Image classification data set "images" (cstorm125/choco-raisin on GitHub). Class labels (2): chocolate chip, raisin.

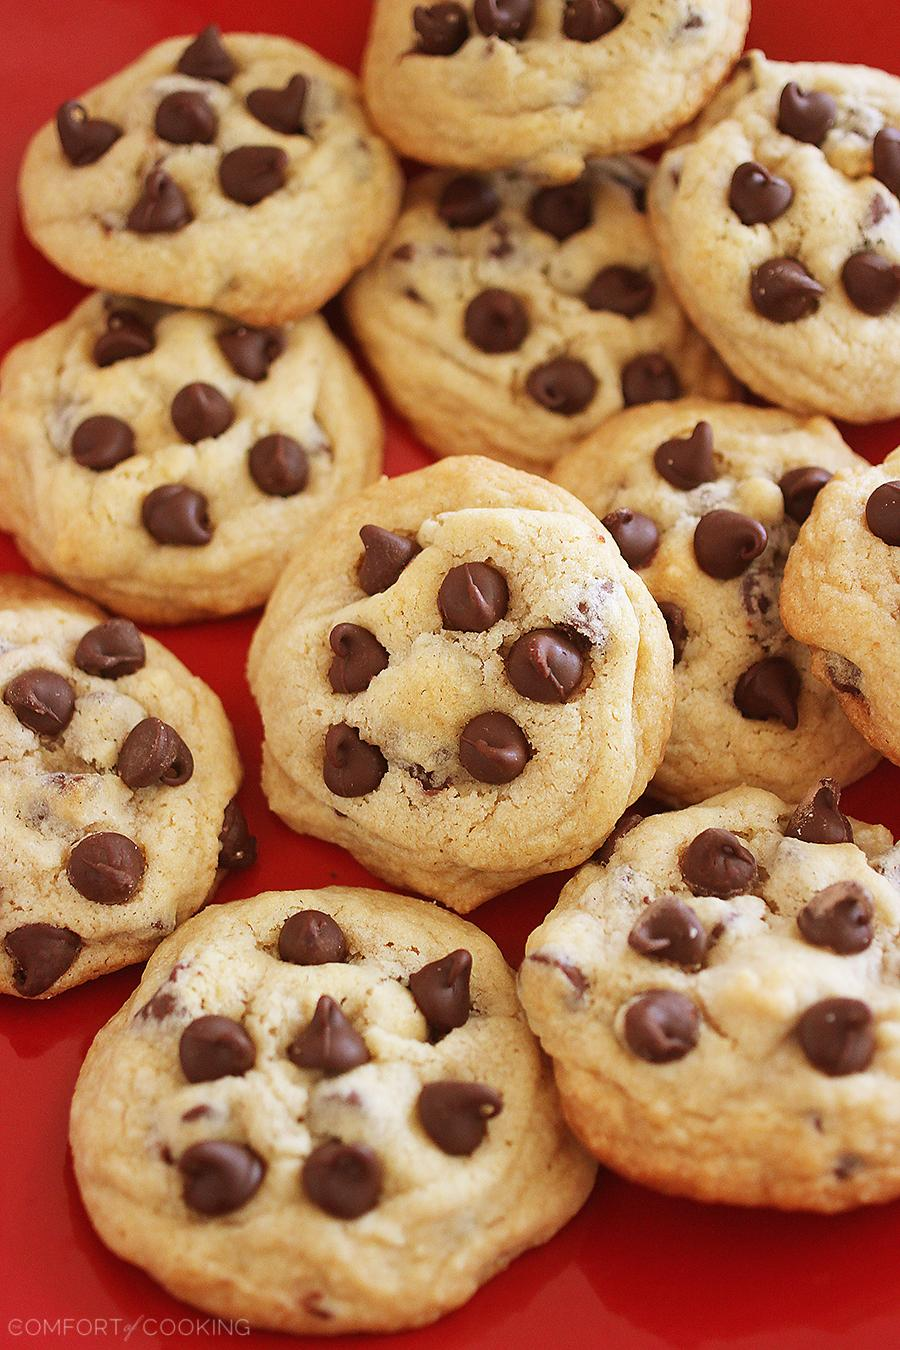
Label: chocolate chip

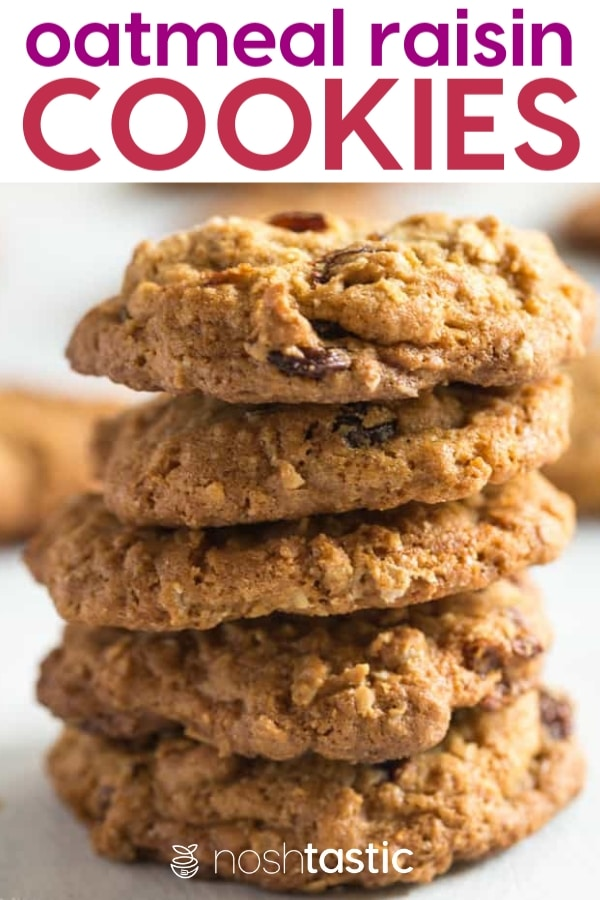
Label: raisin

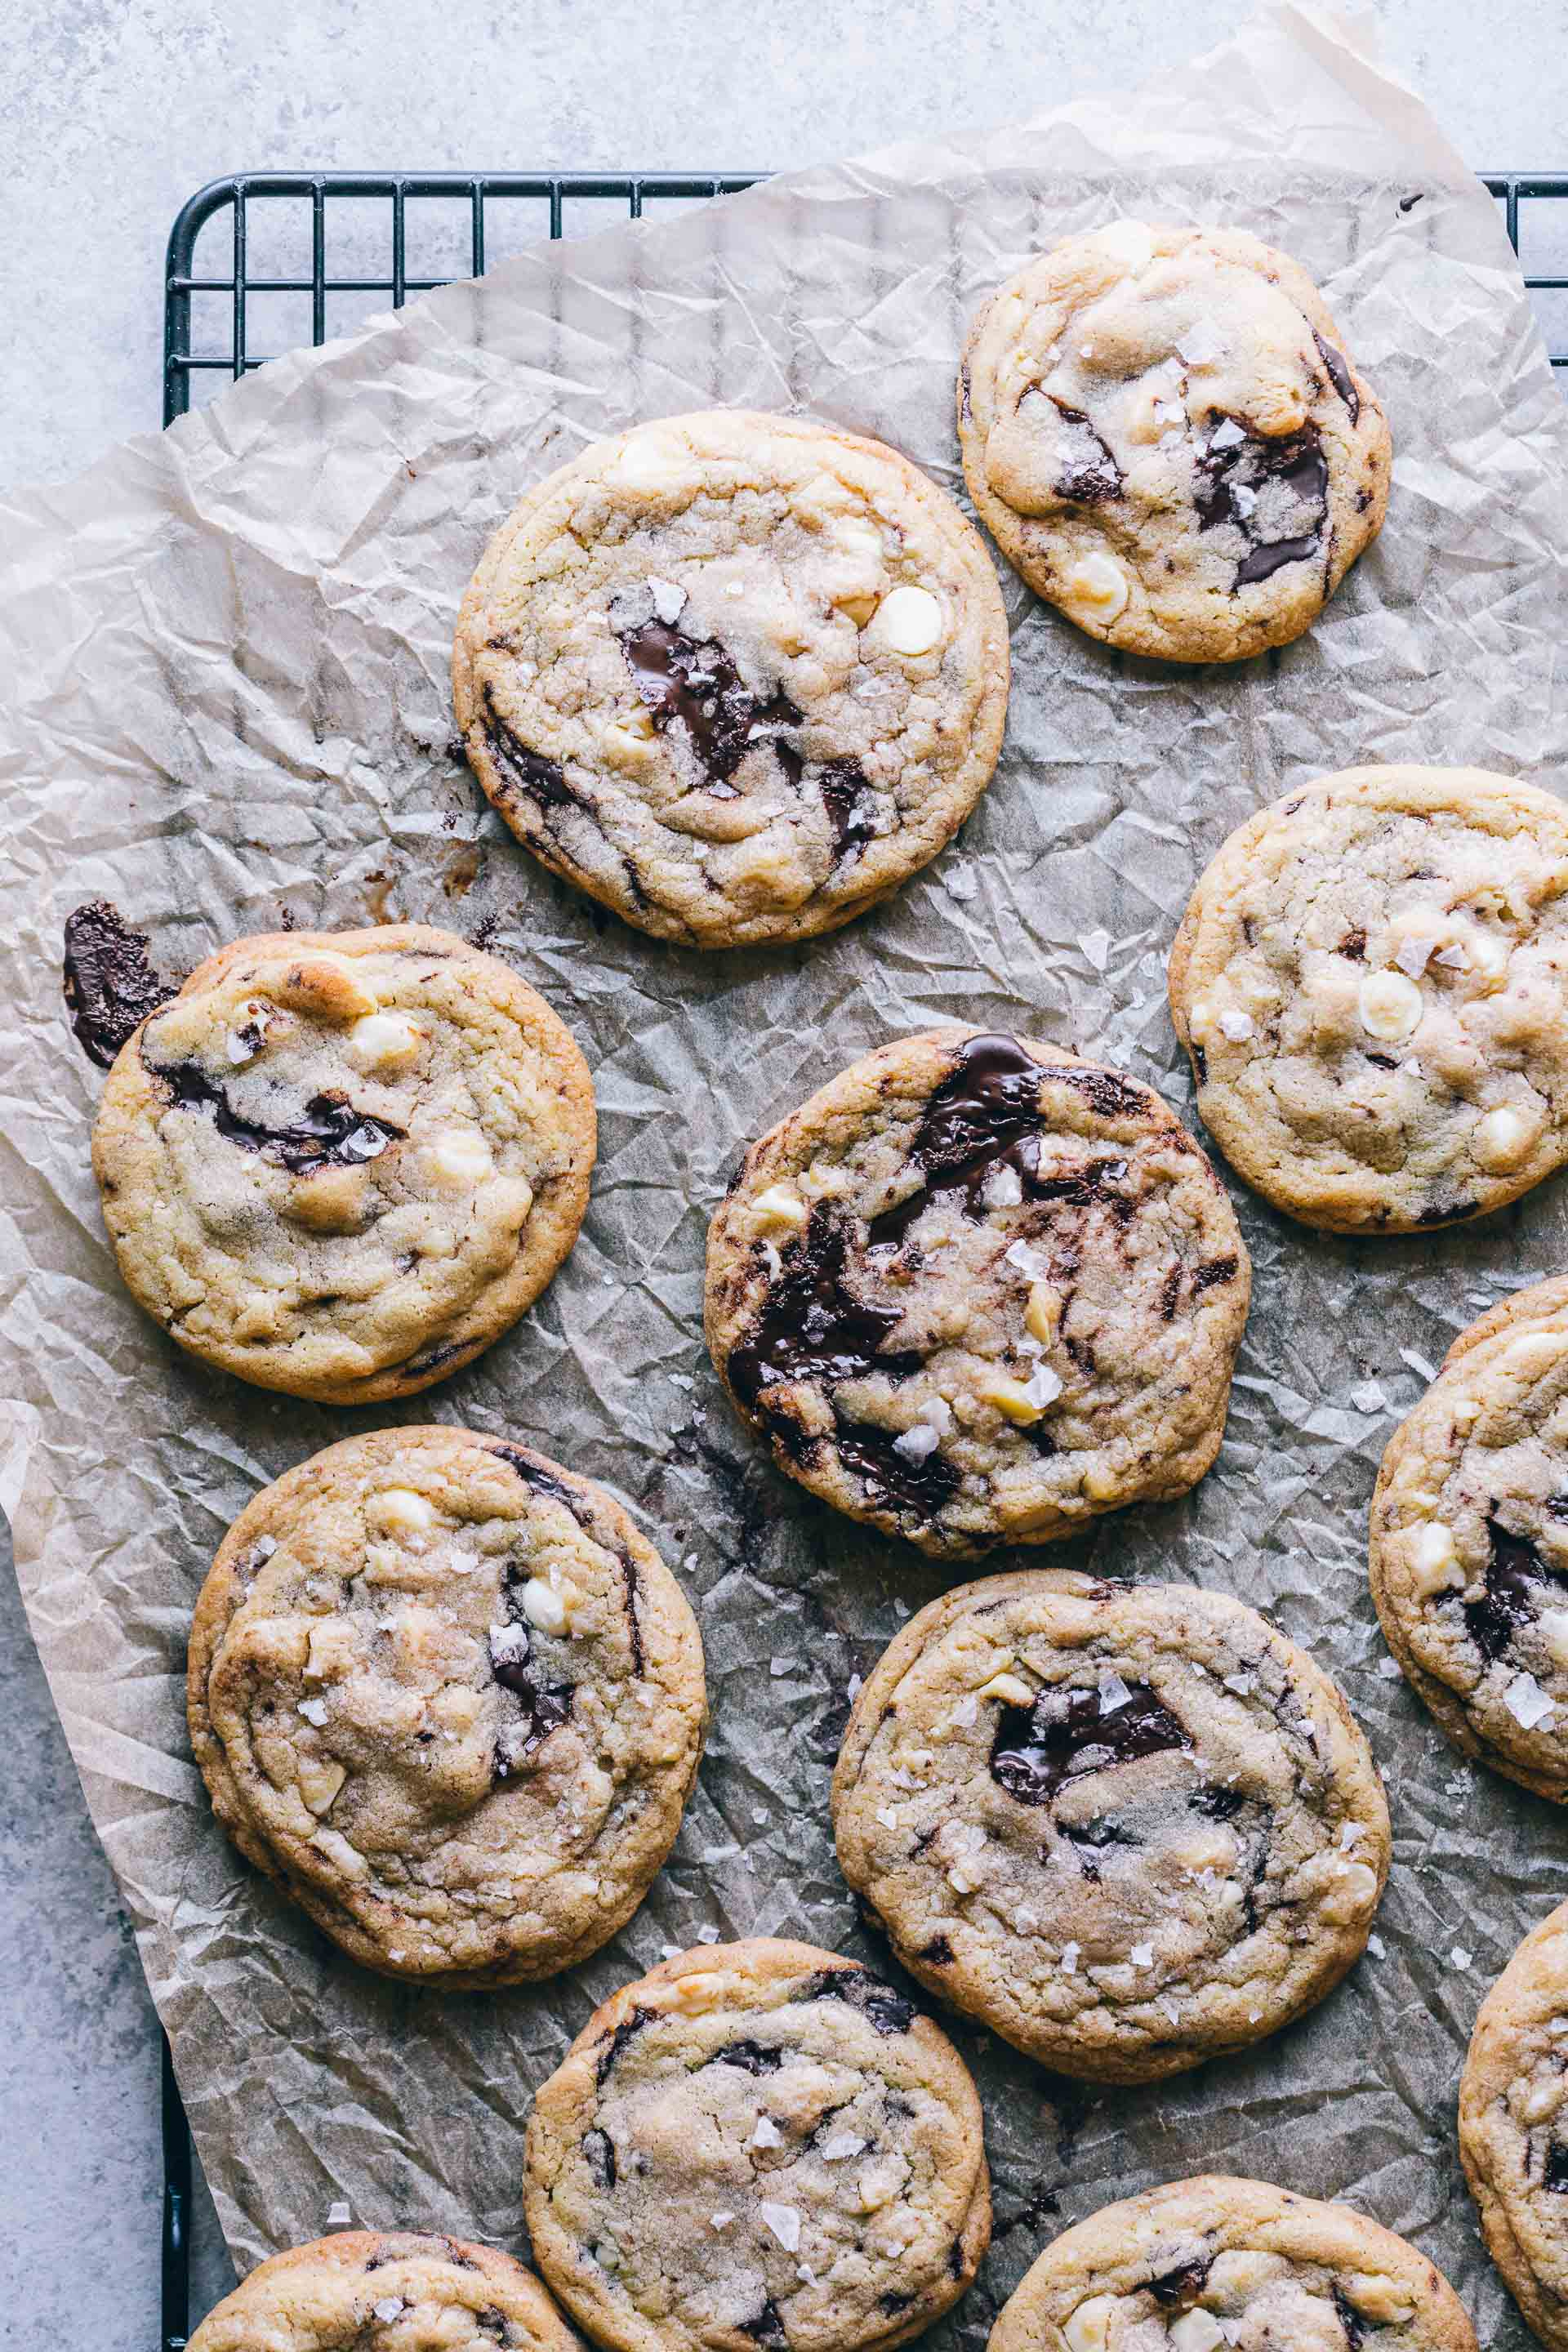
Label: chocolate chip

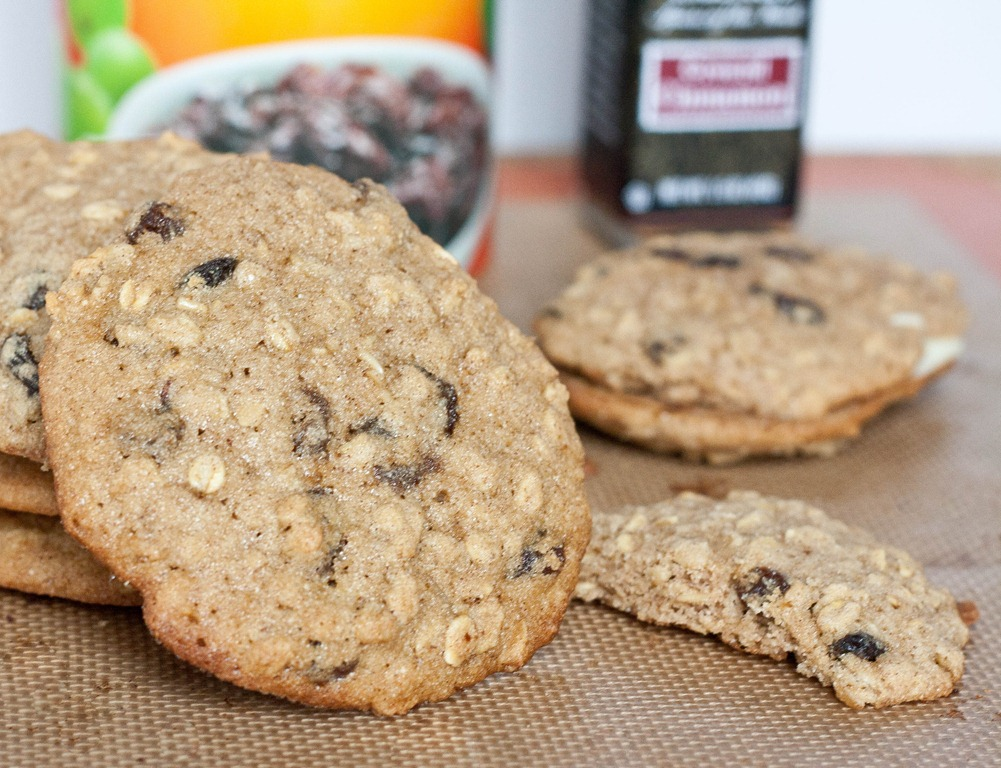
Label: raisin
